2-way image classification set "temp_combined_dataset" from GitHub (Mahbub0001/Medical_Image_Diagnosis_System-Microscopic-X-ray-Image-); label vocabulary: anemic, non-anemic.

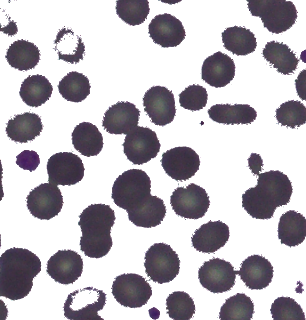
Label: non-anemic

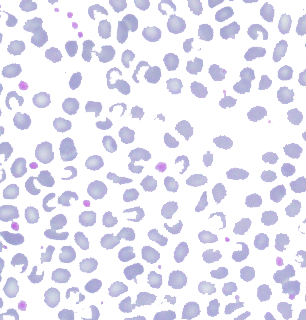
Label: anemic

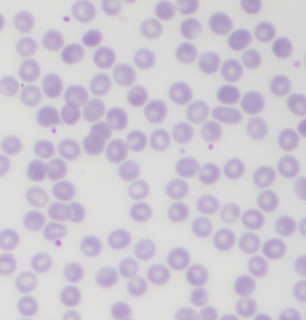
Label: non-anemic

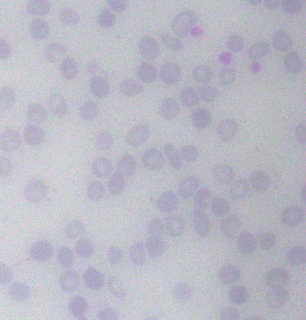
Label: anemic

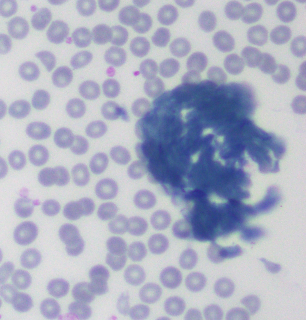
Label: non-anemic

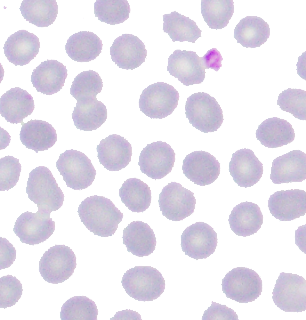
Label: anemic
